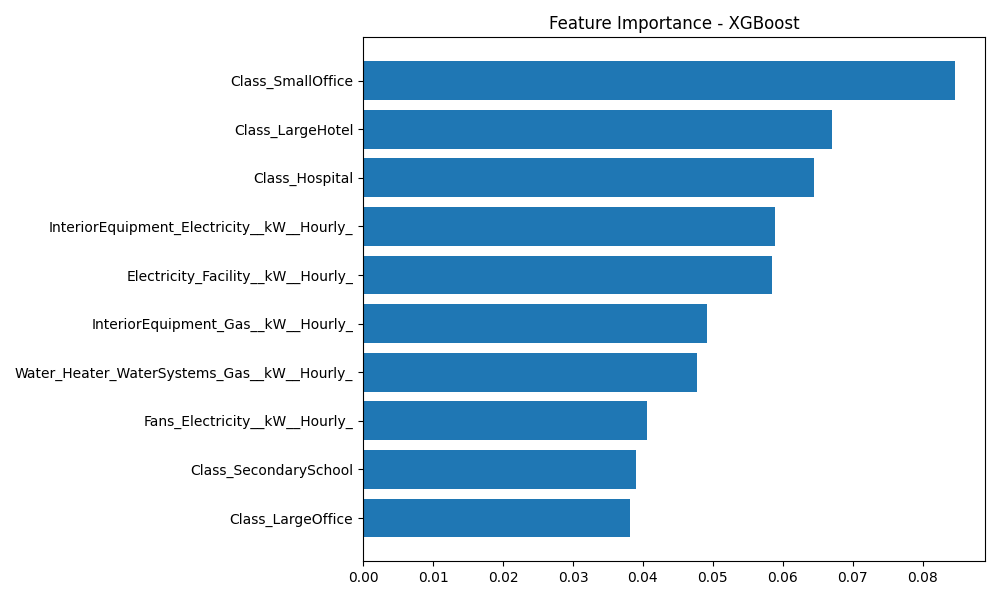

Source data for this figure (header and first rows):
feature, importance
Class_SmallOffice, 0.08467
Class_LargeHotel, 0.06705
Class_Hospital, 0.06443
InteriorEquipment_Electricity__kW__Hourl…, 0.05888
Electricity_Facility__kW__Hourly_, 0.05844
InteriorEquipment_Gas__kW__Hourly_, 0.04917
Water_Heater_WaterSystems_Gas__kW__Hourl…, 0.04767
Fans_Electricity__kW__Hourly_, 0.04059
Class_SecondarySchool, 0.03897
Class_LargeOffice, 0.03812
Class_PrimarySchool, 0.03625
Class_SuperMarket, 0.0328
InteriorLights_Electricity__kW__Hourly_, 0.03165
Class_Stand-aloneRetail, 0.02655
Class_StripMall, 0.02636
Class_QuickServiceRestaurant, 0.02566
Class_MediumOffice, 0.02182
lag_168, 0.02176
Class_SmallHotel, 0.02153
lead_1, 0.02082
Class_MidriseApartment, 0.02082
lag_1, 0.01861
Class_Warehouse, 0.01712
roll_mean_168, 0.01677
Heating_Gas__kW__Hourly_, 0.0152
Cooling_Electricity__kW__Hourly_, 0.01514
Gas_Facility__kW__Hourly_, 0.01233
Heating_Electricity__kW__Hourly_, 0.009603
lag_24, 0.008664
diff_lead_1, 0.008498
Class_OutPatient, 0.00842
lead_24, 0.008389
diff_1, 0.008023
roll_std_24, 0.007661
roll_mean_24_forward, 0.006095
roll_mean_24, 0.00546
